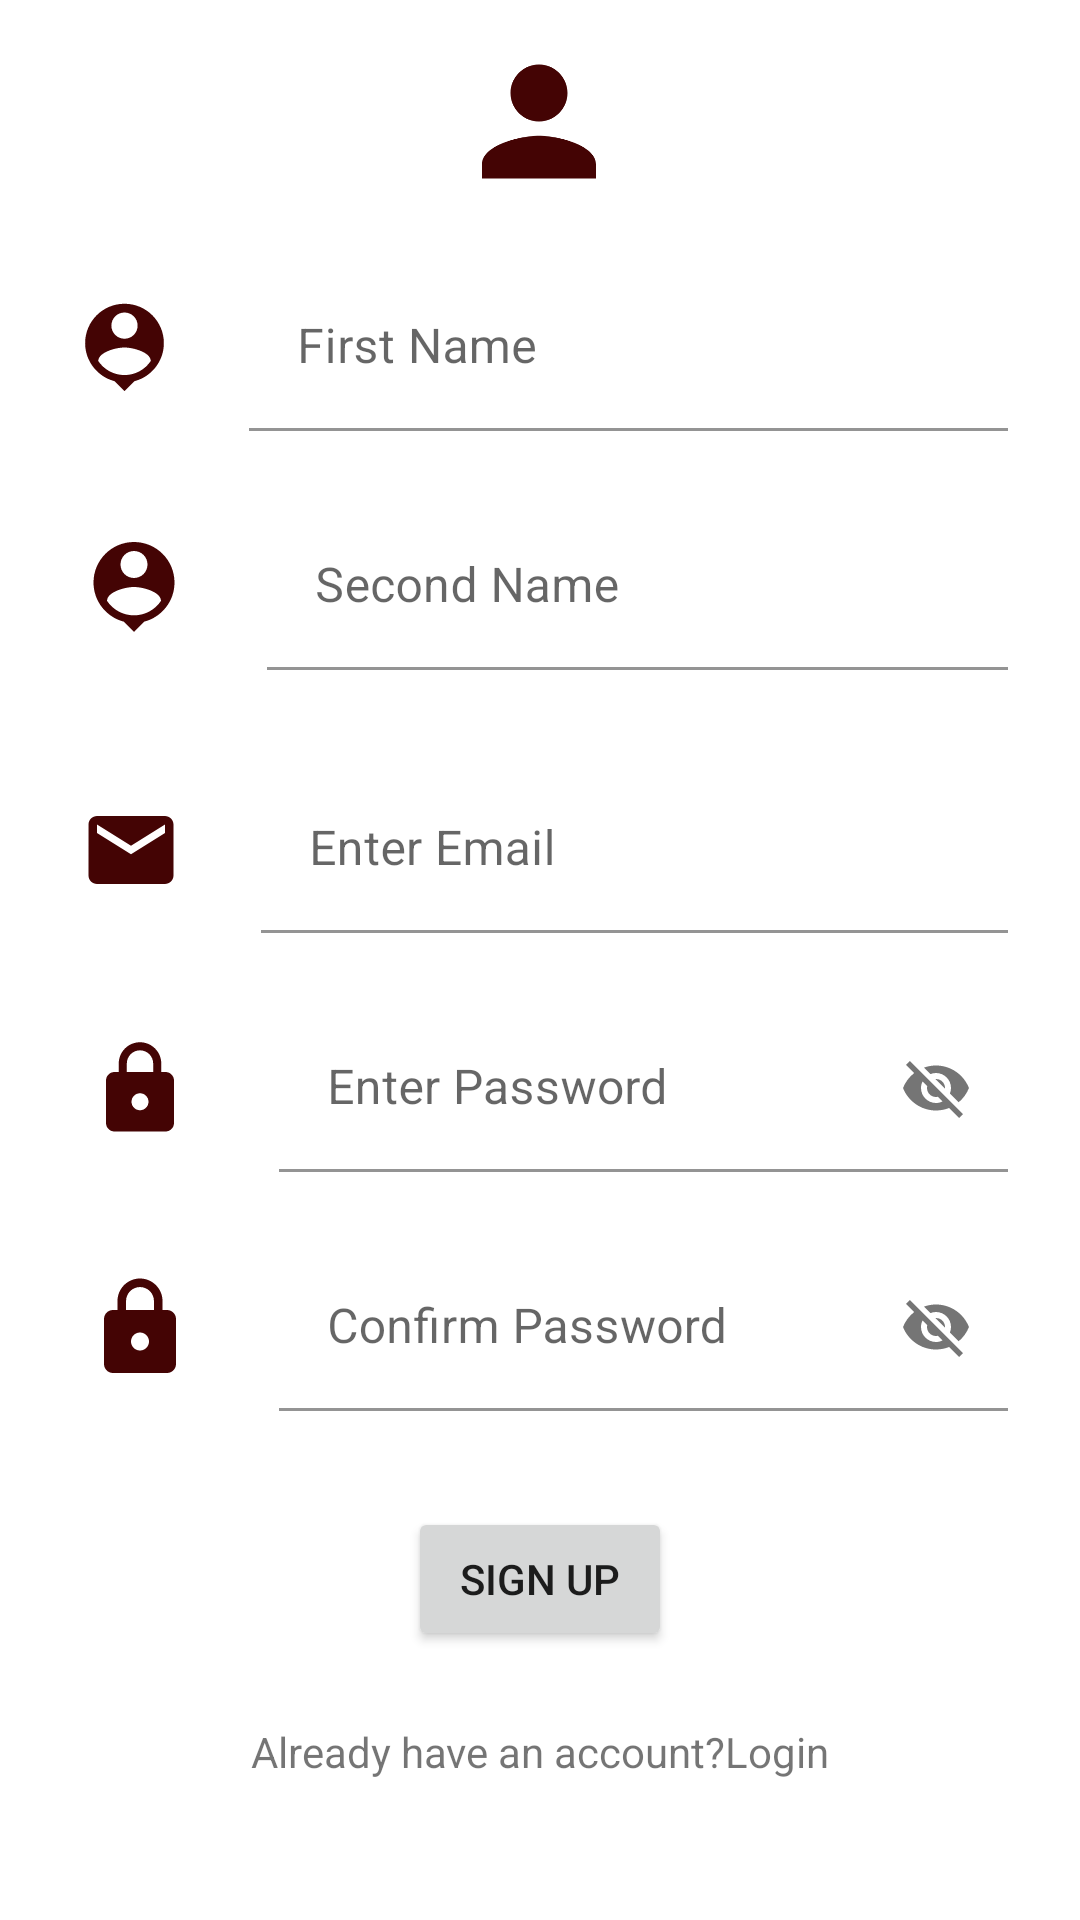

Reconstruct the res/layout file that produces this screen, plus the resources it refers to.
<!-- AndroidManifest.xml: application theme Theme.Workout_Log -->
<!-- res/layout/activity_signup.xml -->
<?xml version="1.0" encoding="utf-8"?>
<androidx.constraintlayout.widget.ConstraintLayout xmlns:android="http://schemas.android.com/apk/res/android"
    xmlns:app="http://schemas.android.com/apk/res-auto"
    xmlns:tools="http://schemas.android.com/tools"
    android:layout_width="match_parent"
    android:layout_height="match_parent"
    tools:context=".SignupActivity">

    <androidx.constraintlayout.widget.Guideline
        android:id="@+id/guideline3"
        android:layout_width="wrap_content"
        android:layout_height="wrap_content"
        android:orientation="horizontal"
        app:layout_constraintGuide_percent="0.1"/>

    <ImageView
        android:id="@+id/imgFirst"
        android:layout_width="35dp"
        android:layout_height="37dp"
        android:layout_marginStart="24dp"
        app:layout_constraintBottom_toBottomOf="@+id/tilFirst"
        app:layout_constraintStart_toStartOf="parent"
        app:layout_constraintTop_toTopOf="@+id/tilFirst"
        app:srcCompat="@drawable/ic_baseline_person_pin_24" />

    <com.google.android.material.textfield.TextInputLayout
        android:id="@+id/tilFirst"
        android:layout_width="0dp"
        android:layout_height="wrap_content"
        android:layout_marginStart="24dp"
        android:layout_marginTop="24dp"
        android:layout_marginEnd="24dp"
        app:boxBackgroundColor="@android:color/transparent"
        app:layout_constraintEnd_toEndOf="parent"
        app:layout_constraintStart_toEndOf="@+id/imgFirst"
        app:layout_constraintTop_toTopOf="@+id/guideline3">

        <com.google.android.material.textfield.TextInputEditText
            android:id="@+id/etFirst"
            android:layout_width="match_parent"
            android:layout_height="wrap_content"
            android:hint="@string/first_name" />
    </com.google.android.material.textfield.TextInputLayout>

    <ImageView
        android:id="@+id/imgSecond"
        android:layout_width="41dp"
        android:layout_height="36dp"
        android:layout_marginStart="24dp"
        app:layout_constraintBottom_toBottomOf="@+id/tilSecond"
        app:layout_constraintStart_toStartOf="parent"
        app:layout_constraintTop_toTopOf="@+id/tilSecond"
        app:srcCompat="@drawable/ic_baseline_person_pin_24" />

    <com.google.android.material.textfield.TextInputLayout
        android:id="@+id/tilSecond"
        android:layout_width="0dp"
        android:layout_height="wrap_content"
        android:layout_marginStart="24dp"
        android:layout_marginTop="24dp"
        android:layout_marginEnd="24dp"
        app:boxBackgroundColor="@android:color/transparent"
        app:layout_constraintEnd_toEndOf="parent"
        app:layout_constraintStart_toEndOf="@+id/imgSecond"
        app:layout_constraintTop_toBottomOf="@+id/tilFirst">

        <com.google.android.material.textfield.TextInputEditText
            android:id="@+id/etSecond"
            android:layout_width="match_parent"
            android:layout_height="wrap_content"
            android:hint="@string/second_name" />
    </com.google.android.material.textfield.TextInputLayout>

    <ImageView
        android:id="@+id/imgEmail1"
        android:layout_width="39dp"
        android:layout_height="34dp"
        android:layout_marginStart="24dp"
        app:layout_constraintBottom_toBottomOf="@+id/tilEmail1"
        app:layout_constraintStart_toStartOf="parent"
        app:layout_constraintTop_toTopOf="@+id/tilEmail1"
        app:srcCompat="@drawable/ic_baseline_email_24" />

    <com.google.android.material.textfield.TextInputLayout
        android:id="@+id/tilEmail1"
        android:layout_width="0dp"
        android:layout_height="wrap_content"
        android:layout_marginStart="24dp"
        android:layout_marginTop="32dp"
        android:layout_marginEnd="24dp"
        app:boxBackgroundColor="@android:color/transparent"
        app:layout_constraintEnd_toEndOf="parent"
        app:layout_constraintStart_toEndOf="@+id/imgEmail1"
        app:layout_constraintTop_toBottomOf="@+id/tilSecond">

        <com.google.android.material.textfield.TextInputEditText
            android:id="@+id/etEmail1"
            android:layout_width="match_parent"
            android:layout_height="wrap_content"
            android:hint="@string/enter_email" />
    </com.google.android.material.textfield.TextInputLayout>

    <ImageView
        android:id="@+id/imgPassword1"
        android:layout_width="45dp"
        android:layout_height="34dp"
        android:layout_marginStart="24dp"
        app:layout_constraintBottom_toBottomOf="@+id/tilPassword1"
        app:layout_constraintStart_toStartOf="parent"
        app:layout_constraintTop_toTopOf="@+id/tilPassword1"
        app:srcCompat="@drawable/ic_baseline_lock_24" />

    <com.google.android.material.textfield.TextInputLayout
        android:id="@+id/tilPassword1"
        android:layout_width="0dp"
        android:layout_height="wrap_content"
        android:layout_marginStart="24dp"
        android:layout_marginTop="24dp"
        android:layout_marginEnd="24dp"
        app:boxBackgroundColor="@android:color/transparent"
        app:layout_constraintEnd_toEndOf="parent"
        app:layout_constraintStart_toEndOf="@+id/imgPassword1"
        app:layout_constraintTop_toBottomOf="@+id/tilEmail1"
        app:passwordToggleEnabled="true">

        <com.google.android.material.textfield.TextInputEditText
            android:id="@+id/etPassword1"
            android:layout_width="match_parent"
            android:layout_height="wrap_content"
            android:hint="@string/enter_password" />
    </com.google.android.material.textfield.TextInputLayout>

    <ImageView
        android:id="@+id/imgPassword2"
        android:layout_width="45dp"
        android:layout_height="36dp"
        android:layout_marginStart="24dp"
        app:layout_constraintBottom_toBottomOf="@+id/tilPassword2"
        app:layout_constraintStart_toStartOf="parent"
        app:layout_constraintTop_toTopOf="@+id/tilPassword2"
        app:srcCompat="@drawable/ic_baseline_lock_24" />

    <com.google.android.material.textfield.TextInputLayout
        android:id="@+id/tilPassword2"
        android:layout_width="0dp"
        android:layout_height="wrap_content"
        android:layout_marginStart="24dp"
        android:layout_marginTop="24dp"
        android:layout_marginEnd="24dp"
        app:boxBackgroundColor="@android:color/transparent"
        app:layout_constraintEnd_toEndOf="parent"
        app:layout_constraintStart_toEndOf="@+id/imgPassword2"
        app:layout_constraintTop_toBottomOf="@+id/tilPassword1"
        app:passwordToggleEnabled="true">

        <com.google.android.material.textfield.TextInputEditText
            android:id="@+id/etPassword2"
            android:layout_width="match_parent"
            android:layout_height="wrap_content"
            android:hint="@string/confirm_password" />
    </com.google.android.material.textfield.TextInputLayout>

    <Button
        android:id="@+id/btnSignup"
        android:layout_width="wrap_content"
        android:layout_height="wrap_content"
        android:layout_marginTop="32dp"
        android:text="@string/sign_up"
        app:layout_constraintEnd_toEndOf="parent"
        app:layout_constraintStart_toStartOf="parent"
        app:layout_constraintTop_toBottomOf="@+id/tilPassword2" />

    <TextView
        android:id="@+id/tvLogin"
        android:layout_width="wrap_content"
        android:layout_height="wrap_content"
        android:layout_marginStart="24dp"
        android:layout_marginTop="24dp"
        android:layout_marginEnd="24dp"
        android:text="@string/already_have_an_account_login"
        app:layout_constraintEnd_toEndOf="parent"
        app:layout_constraintStart_toStartOf="parent"
        app:layout_constraintTop_toBottomOf="@+id/btnSignup" />

    <ImageView
        android:id="@+id/imageView7"
        android:layout_width="212dp"
        android:layout_height="57dp"
        android:layout_marginBottom="19dp"
        app:layout_constraintBottom_toTopOf="@+id/tilFirst"
        app:layout_constraintEnd_toEndOf="parent"
        app:layout_constraintHorizontal_bias="0.498"
        app:layout_constraintStart_toStartOf="parent"
        app:layout_constraintTop_toTopOf="parent"
        app:layout_constraintVertical_bias="1.0"
        app:srcCompat="@drawable/ic_baseline_person_24" />

</androidx.constraintlayout.widget.ConstraintLayout>
<!-- resources referenced by this layout -->
<resources>
  <!-- drawable ic_baseline_email_24 (drawable) -->
  <vector android:height="24dp" android:tint="#440404"
      android:viewportHeight="24" android:viewportWidth="24"
      android:width="24dp" xmlns:android="http://schemas.android.com/apk/res/android">
      <path android:fillColor="@android:color/white" android:pathData="M20,4L4,4c-1.1,0 -1.99,0.9 -1.99,2L2,18c0,1.1 0.9,2 2,2h16c1.1,0 2,-0.9 2,-2L22,6c0,-1.1 -0.9,-2 -2,-2zM20,8l-8,5 -8,-5L4,6l8,5 8,-5v2z"/>
  </vector>
  <!-- drawable ic_baseline_lock_24 (drawable) -->
  <vector android:height="24dp" android:tint="#440404"
      android:viewportHeight="24" android:viewportWidth="24"
      android:width="24dp" xmlns:android="http://schemas.android.com/apk/res/android">
      <path android:fillColor="@android:color/white" android:pathData="M18,8h-1L17,6c0,-2.76 -2.24,-5 -5,-5S7,3.24 7,6v2L6,8c-1.1,0 -2,0.9 -2,2v10c0,1.1 0.9,2 2,2h12c1.1,0 2,-0.9 2,-2L20,10c0,-1.1 -0.9,-2 -2,-2zM12,17c-1.1,0 -2,-0.9 -2,-2s0.9,-2 2,-2 2,0.9 2,2 -0.9,2 -2,2zM15.1,8L8.9,8L8.9,6c0,-1.71 1.39,-3.1 3.1,-3.1 1.71,0 3.1,1.39 3.1,3.1v2z"/>
  </vector>
  <!-- drawable ic_baseline_person_24 (drawable) -->
  <vector android:height="24dp" android:tint="#440404"
      android:viewportHeight="24" android:viewportWidth="24"
      android:width="24dp" xmlns:android="http://schemas.android.com/apk/res/android">
      <path android:fillColor="@android:color/white" android:pathData="M12,12c2.21,0 4,-1.79 4,-4s-1.79,-4 -4,-4 -4,1.79 -4,4 1.79,4 4,4zM12,14c-2.67,0 -8,1.34 -8,4v2h16v-2c0,-2.66 -5.33,-4 -8,-4z"/>
  </vector>
  <!-- drawable ic_baseline_person_pin_24 (drawable) -->
  <vector android:height="24dp" android:tint="#440404"
      android:viewportHeight="24" android:viewportWidth="24"
      android:width="24dp" xmlns:android="http://schemas.android.com/apk/res/android">
      <path android:fillColor="@android:color/white" android:pathData="M12,2c-4.97,0 -9,4.03 -9,9 0,4.17 2.84,7.67 6.69,8.69L12,22l2.31,-2.31C18.16,18.67 21,15.17 21,11c0,-4.97 -4.03,-9 -9,-9zM12,4c1.66,0 3,1.34 3,3s-1.34,3 -3,3 -3,-1.34 -3,-3 1.34,-3 3,-3zM12,18.3c-2.5,0 -4.71,-1.28 -6,-3.22 0.03,-1.99 4,-3.08 6,-3.08 1.99,0 5.97,1.09 6,3.08 -1.29,1.94 -3.5,3.22 -6,3.22z"/>
  </vector>
  <string name="already_have_an_account_login">Already have an account?Login</string>
  <string name="confirm_password">Confirm Password</string>
  <string name="enter_email">Enter Email</string>
  <string name="enter_password">Enter Password</string>
  <string name="first_name">First Name</string>
  <string name="second_name">Second Name</string>
  <string name="sign_up">Sign Up</string>
  <style name="Theme.Workout_Log" parent="Theme.MaterialComponents.DayNight.DarkActionBar">
          
          <item name="colorPrimary">@color/purple_500</item>
          <item name="colorPrimaryVariant">@color/purple_700</item>
          <item name="colorOnPrimary">@color/white</item>
          
          <item name="colorSecondary">@color/teal_200</item>
          <item name="colorSecondaryVariant">@color/teal_700</item>
          <item name="colorOnSecondary">@color/black</item>
          
          <item name="android:statusBarColor" tools:targetApi="l">?attr/colorPrimaryVariant</item>
          
      </style>
  <!-- not gathered from this repository: default colours our renderer supplied (Android Studio template values) -->
  <color name="purple_500">#FF6200EE</color>
  <color name="purple_700">#FF3700B3</color>
  <color name="teal_200">#FF03DAC5</color>
  <color name="teal_700">#FF018786</color>
  <color name="black">#FF000000</color>
  <color name="white">#FFFFFFFF</color>
</resources>
